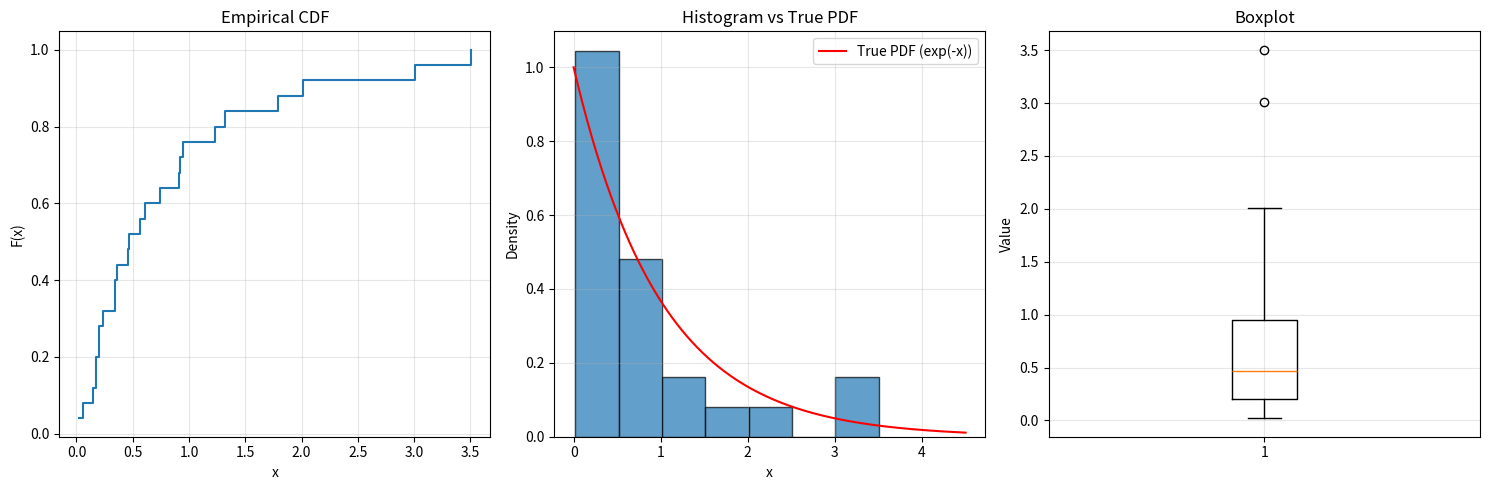
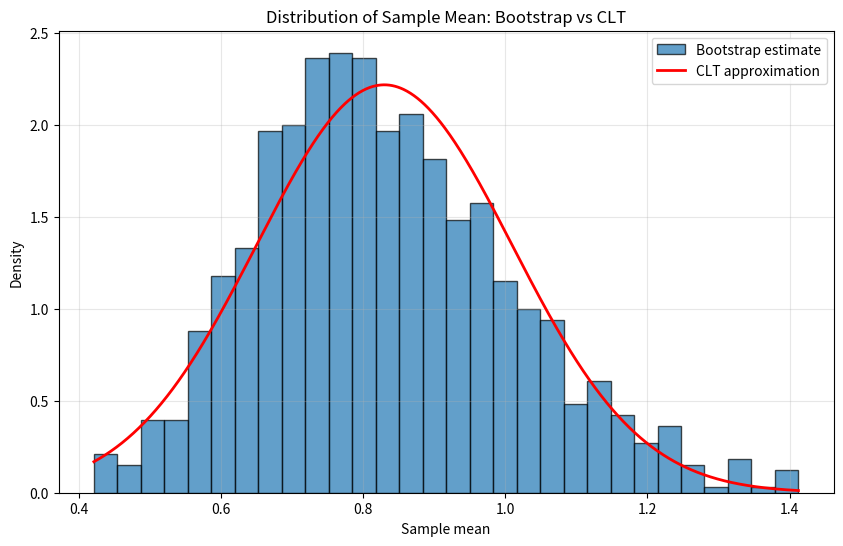
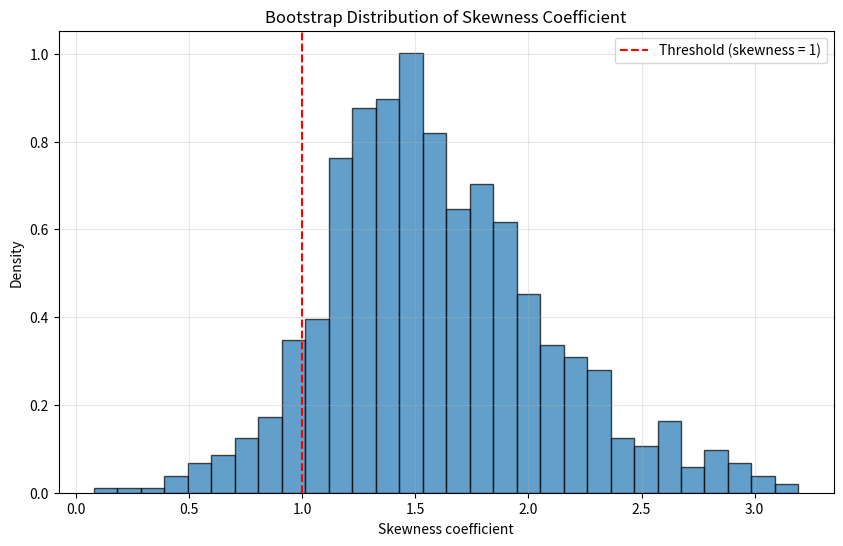
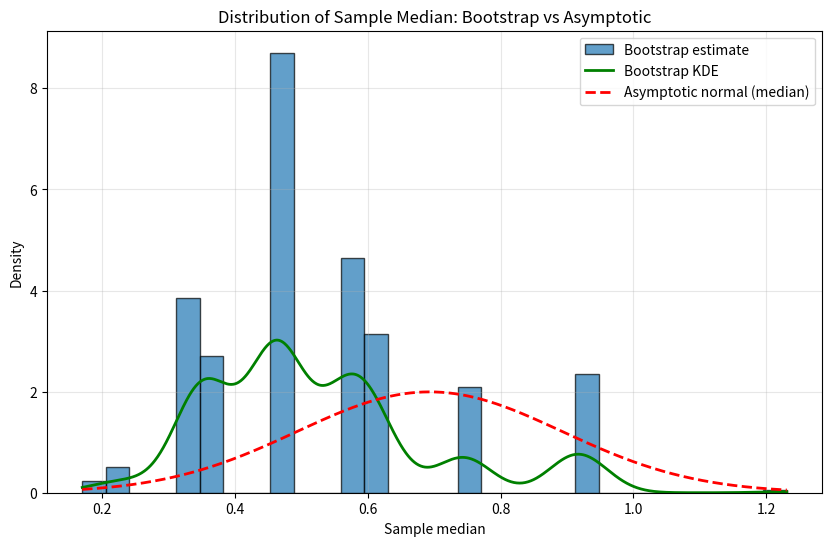

Write the Python code that produced these figures, in order.
import numpy as np
import matplotlib.pyplot as plt
from scipy import stats

# Set random seed for reproducibility
np.random.seed(42)

# Generate sample from exponential distribution with rate 1
n = 25
sample = np.random.exponential(scale=1, size=n)

print("Sample:", sample)
print(f"Sample size: {n}")

# a) Sample statistics
sample_mean = np.mean(sample)
sample_median = np.median(sample)

# Mode for continuous distribution - using histogram
hist, bins = np.histogram(sample, bins='auto')
mode_idx = np.argmax(hist)
mode = (bins[mode_idx] + bins[mode_idx + 1]) / 2

# Range
data_range = np.max(sample) - np.min(sample)

# Skewness coefficient
def skewness(x):
    n = len(x)
    m2 = np.sum((x - np.mean(x))**2) / n
    m3 = np.sum((x - np.mean(x))**3) / n
    if m2 == 0:
        return 0
    return m3 / (m2**(3/2))

sample_skewness = skewness(sample)
# Alternatively using scipy
scipy_skewness = stats.skew(sample, bias=False)

print("\na) Sample statistics:")
print(f"Mode: {mode:.4f}")
print(f"Median: {sample_median:.4f}")
print(f"Range: {data_range:.4f}")
print(f"Skewness coefficient: {sample_skewness:.4f}")
print(f"Skewness (scipy, bias corrected): {scipy_skewness:.4f}")

# b) Empirical distribution function, histogram and boxplot
fig, axes = plt.subplots(1, 3, figsize=(15, 5))

# Empirical CDF
sorted_sample = np.sort(sample)
ecdf_y = np.arange(1, n+1) / n
axes[0].step(sorted_sample, ecdf_y, where='post')
axes[0].set_xlabel('x')
axes[0].set_ylabel('F(x)')
axes[0].set_title('Empirical CDF')
axes[0].grid(True, alpha=0.3)

# Histogram
axes[1].hist(sample, bins='auto', density=True, alpha=0.7, edgecolor='black')
x = np.linspace(0, max(sample) + 1, 1000)
axes[1].plot(x, np.exp(-x), 'r-', label='True PDF (exp(-x))')
axes[1].set_xlabel('x')
axes[1].set_ylabel('Density')
axes[1].set_title('Histogram vs True PDF')
axes[1].legend()
axes[1].grid(True, alpha=0.3)

# Boxplot
axes[2].boxplot(sample)
axes[2].set_ylabel('Value')
axes[2].set_title('Boxplot')
axes[2].grid(True, alpha=0.3)

plt.tight_layout()
plt.show()

# c) Bootstrap vs CLT for sample mean distribution
B = 1000
bootstrap_means = np.zeros(B)
for i in range(B):
    bootstrap_sample = np.random.choice(sample, size=n, replace=True)
    bootstrap_means[i] = np.mean(bootstrap_sample)

# CLT approximation
clt_mean = sample_mean
clt_std = np.std(sample, ddof=1) / np.sqrt(n)
x_clt = np.linspace(min(bootstrap_means), max(bootstrap_means), 1000)
clt_pdf = stats.norm.pdf(x_clt, clt_mean, clt_std)

# Plot comparison
plt.figure(figsize=(10, 6))
plt.hist(bootstrap_means, bins=30, density=True, alpha=0.7, 
         edgecolor='black', label='Bootstrap estimate')
plt.plot(x_clt, clt_pdf, 'r-', linewidth=2, label='CLT approximation')
plt.xlabel('Sample mean')
plt.ylabel('Density')
plt.title('Distribution of Sample Mean: Bootstrap vs CLT')
plt.legend()
plt.grid(True, alpha=0.3)
plt.show()

print("\nc) Sample mean distribution comparison:")
print(f"Bootstrap mean: {np.mean(bootstrap_means):.4f}")
print(f"Bootstrap std: {np.std(bootstrap_means):.4f}")
print(f"CLT mean: {clt_mean:.4f}")
print(f"CLT std: {clt_std:.4f}")

# d) Bootstrap for skewness coefficient
B_skew = 1000
bootstrap_skewness = np.zeros(B_skew)
for i in range(B_skew):
    bootstrap_sample = np.random.choice(sample, size=n, replace=True)
    bootstrap_skewness[i] = skewness(bootstrap_sample)

# Probability that skewness < 1
prob_skew_less_1 = np.mean(bootstrap_skewness < 1)

# Bootstrap density estimate for skewness
plt.figure(figsize=(10, 6))
plt.hist(bootstrap_skewness, bins=30, density=True, alpha=0.7, 
         edgecolor='black')
plt.axvline(x=1, color='r', linestyle='--', label='Threshold (skewness = 1)')
plt.xlabel('Skewness coefficient')
plt.ylabel('Density')
plt.title('Bootstrap Distribution of Skewness Coefficient')
plt.legend()
plt.grid(True, alpha=0.3)
plt.show()

print("\nd) Bootstrap for skewness coefficient:")
print(f"Bootstrap mean skewness: {np.mean(bootstrap_skewness):.4f}")
print(f"Bootstrap std skewness: {np.std(bootstrap_skewness):.4f}")
print(f"P(skewness < 1): {prob_skew_less_1:.4f}")
print(f"95% CI: [{np.percentile(bootstrap_skewness, 2.5):.4f}, "
      f"{np.percentile(bootstrap_skewness, 97.5):.4f}]")

# e) Bootstrap for sample median distribution
B_median = 1000
bootstrap_medians = np.zeros(B_median)
for i in range(B_median):
    bootstrap_sample = np.random.choice(sample, size=n, replace=True)
    bootstrap_medians[i] = np.median(bootstrap_sample)

# True distribution of median for exponential(1)
# For exponential, the median of sample of size n follows a known distribution
# Using CLT approximation for median
median_true = np.log(2)  # Population median for exponential(1)
median_se = 1 / (2 * np.exp(-median_true) * np.sqrt(n))  # Asymptotic SE

# Compare bootstrap with kernel density estimate
plt.figure(figsize=(10, 6))
plt.hist(bootstrap_medians, bins=30, density=True, alpha=0.7, 
         edgecolor='black', label='Bootstrap estimate')

# Add KDE for bootstrap medians
kde = stats.gaussian_kde(bootstrap_medians)
x_kde = np.linspace(min(bootstrap_medians), max(bootstrap_medians), 1000)
plt.plot(x_kde, kde(x_kde), 'g-', linewidth=2, label='Bootstrap KDE')

# CLT approximation for median
x_norm = np.linspace(min(bootstrap_medians), max(bootstrap_medians), 1000)
clt_median_pdf = stats.norm.pdf(x_norm, median_true, median_se)
plt.plot(x_norm, clt_median_pdf, 'r--', linewidth=2, 
         label='Asymptotic normal (median)')

plt.xlabel('Sample median')
plt.ylabel('Density')
plt.title('Distribution of Sample Median: Bootstrap vs Asymptotic')
plt.legend()
plt.grid(True, alpha=0.3)
plt.show()

print("\ne) Sample median distribution:")
print(f"True population median (exponential(1)): {median_true:.4f}")
print(f"Sample median from data: {sample_median:.4f}")
print(f"Bootstrap mean median: {np.mean(bootstrap_medians):.4f}")
print(f"Bootstrap std median: {np.std(bootstrap_medians):.4f}")
print(f"Asymptotic std median: {median_se:.4f}")
print(f"95% CI for median (bootstrap): [{np.percentile(bootstrap_medians, 2.5):.4f}, "
      f"{np.percentile(bootstrap_medians, 97.5):.4f}]")

# Additional summary statistics
print("\n" + "="*50)
print("SUMMARY")
print("="*50)
print(f"Original sample: min={np.min(sample):.3f}, max={np.max(sample):.3f}")
print(f"Sample mean: {sample_mean:.3f}")
print(f"Sample variance: {np.var(sample, ddof=1):.3f}")
print(f"Sample skewness: {sample_skewness:.3f}")
print(f"True skewness for exponential(1): 2")
print(f"P(skewness < 1): {prob_skew_less_1:.3f}")
